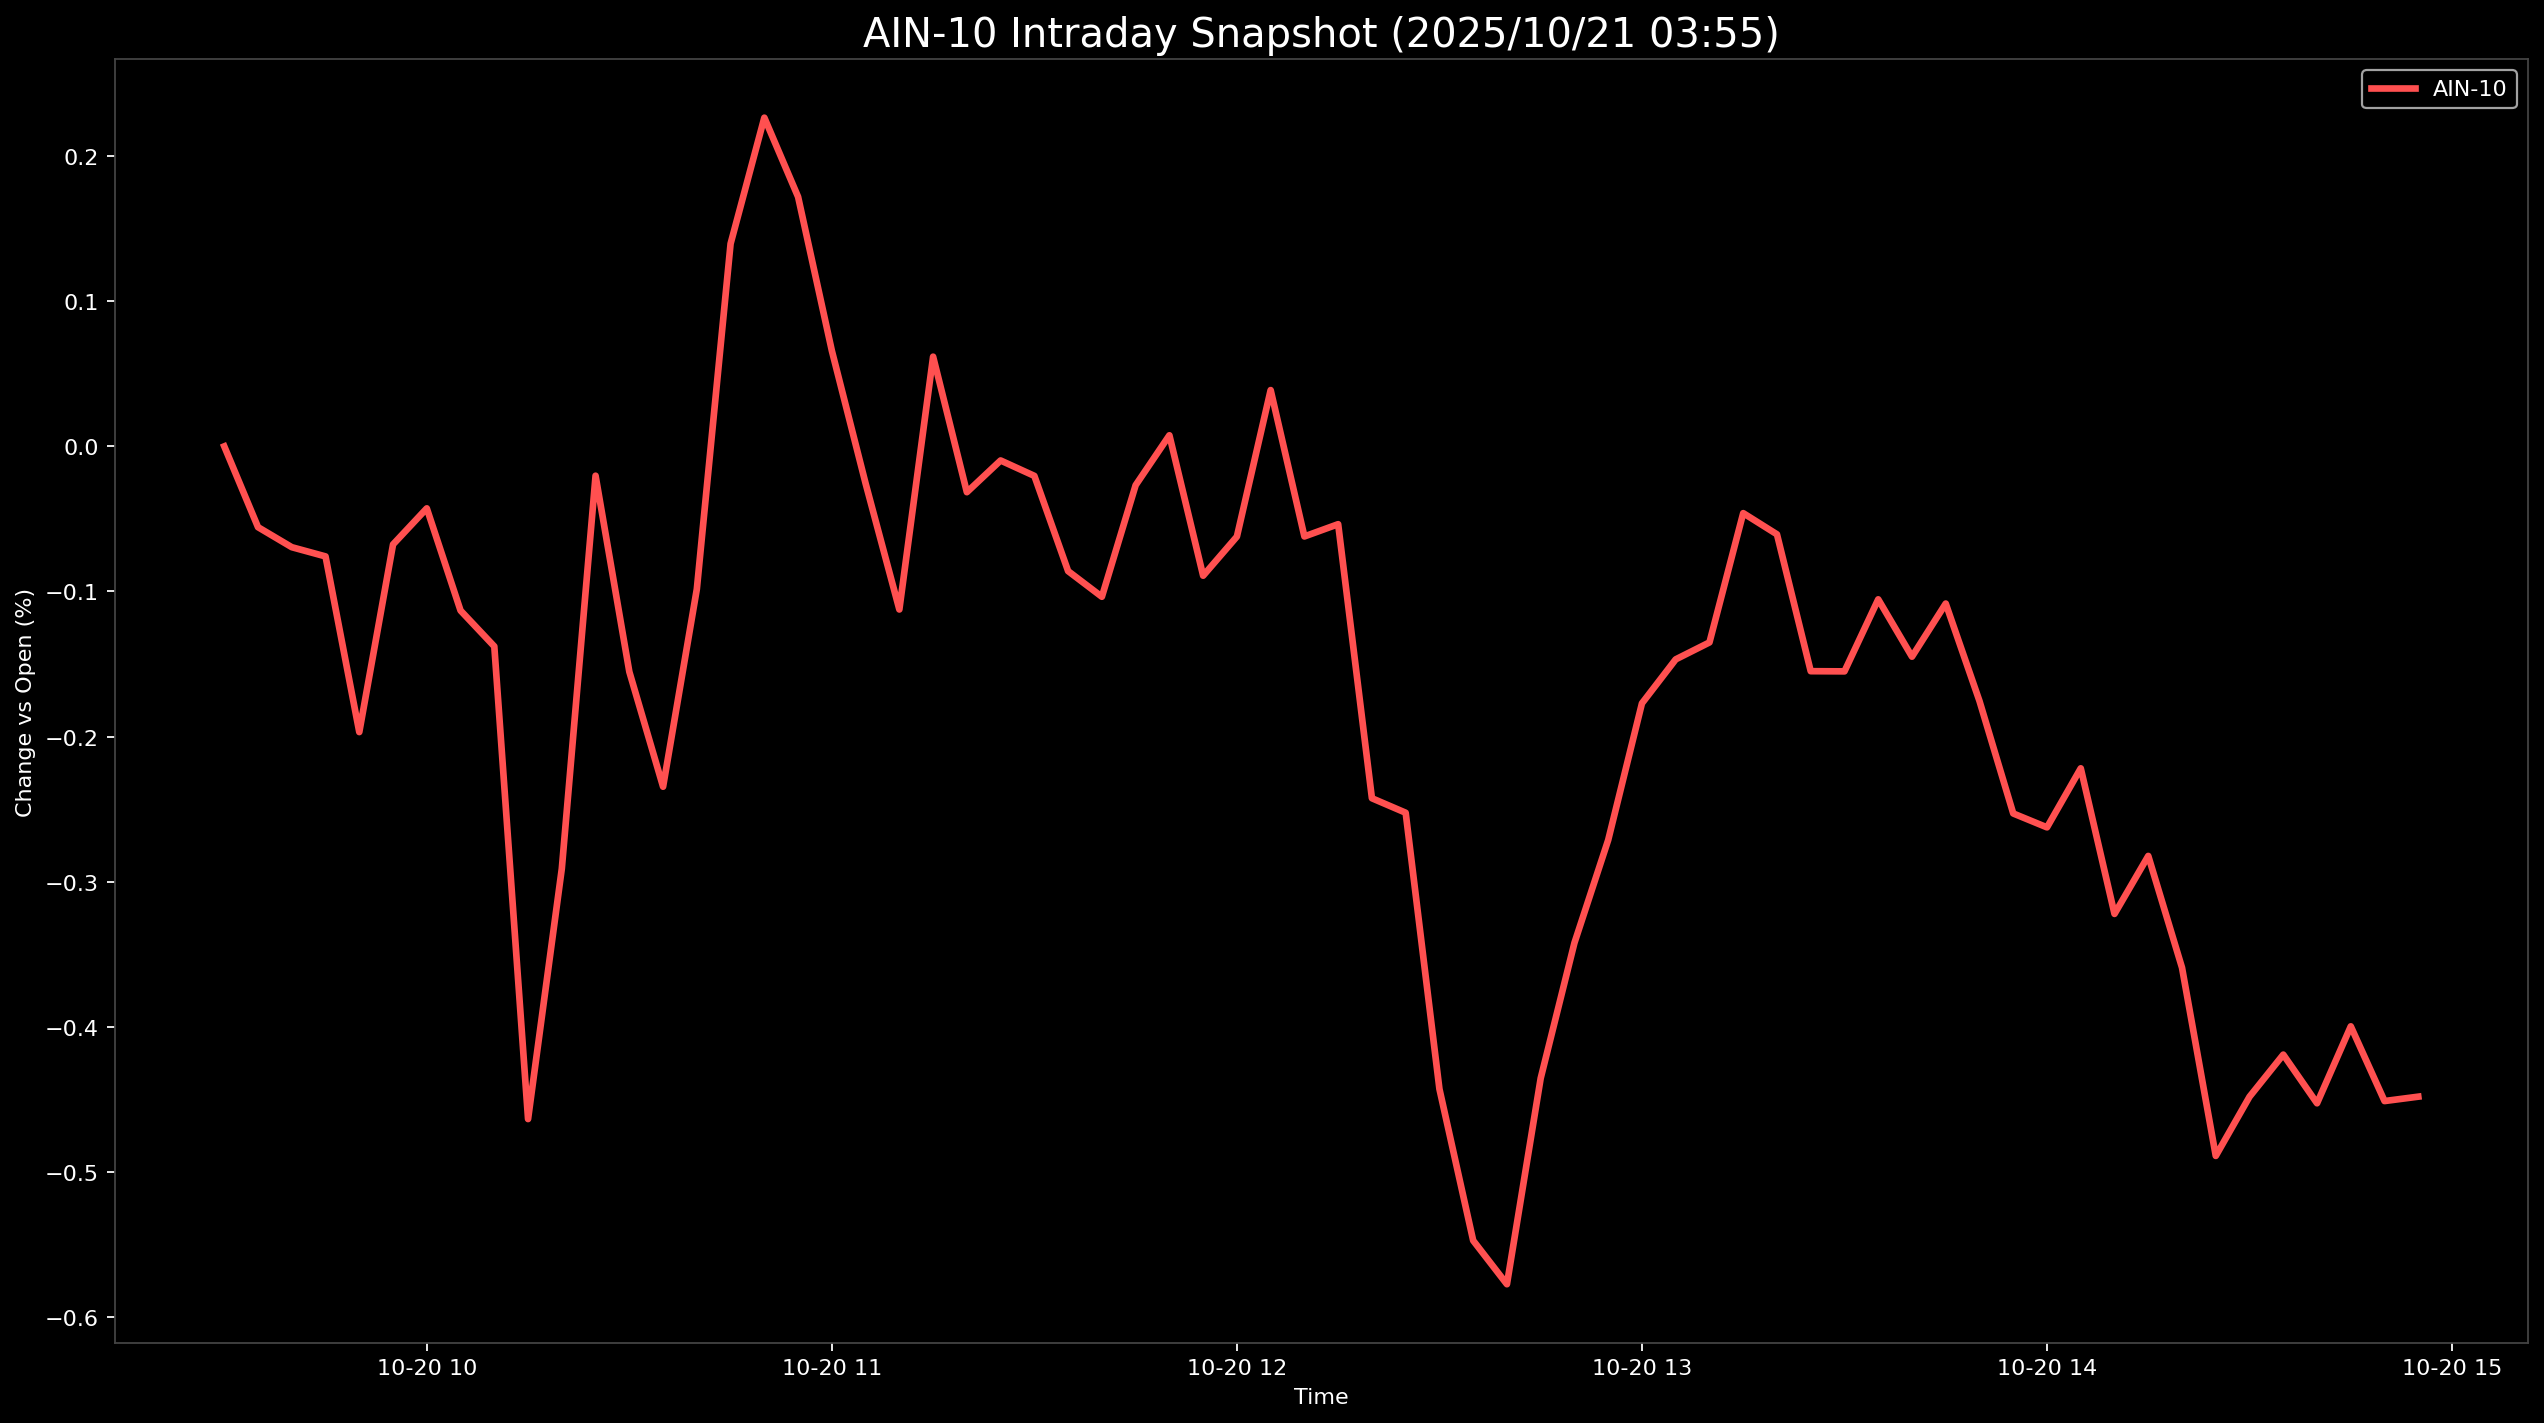

The table this chart was drawn from, first rows:
Datetime, AIN-10
2025-10-20 09:30:00, 0.0
2025-10-20 09:35:00, -0.05569
2025-10-20 09:40:00, -0.06948
2025-10-20 09:45:00, -0.07583
2025-10-20 09:50:00, -0.1969
2025-10-20 09:55:00, -0.06757
2025-10-20 10:00:00, -0.04271
2025-10-20 10:05:00, -0.1131
2025-10-20 10:10:00, -0.1378
2025-10-20 10:15:00, -0.4635
2025-10-20 10:20:00, -0.291
2025-10-20 10:25:00, -0.02022
2025-10-20 10:30:00, -0.1553
2025-10-20 10:35:00, -0.2345
2025-10-20 10:40:00, -0.09837
2025-10-20 10:45:00, 0.1396
2025-10-20 10:50:00, 0.2265
2025-10-20 10:55:00, 0.1719
2025-10-20 11:00:00, 0.0659
2025-10-20 11:05:00, -0.02556
2025-10-20 11:10:00, -0.1124
2025-10-20 11:15:00, 0.0618
2025-10-20 11:20:00, -0.03159
2025-10-20 11:25:00, -0.009726
2025-10-20 11:30:00, -0.02034
2025-10-20 11:35:00, -0.08596
2025-10-20 11:40:00, -0.1036
2025-10-20 11:45:00, -0.02677
2025-10-20 11:50:00, 0.007636
2025-10-20 11:55:00, -0.08913
2025-10-20 12:00:00, -0.06217
2025-10-20 12:05:00, 0.03879
2025-10-20 12:10:00, -0.06208
2025-10-20 12:15:00, -0.05363
2025-10-20 12:20:00, -0.2425
2025-10-20 12:25:00, -0.2525
2025-10-20 12:30:00, -0.4428
2025-10-20 12:35:00, -0.5473
2025-10-20 12:40:00, -0.5773
2025-10-20 12:45:00, -0.4354
2025-10-20 12:50:00, -0.3421
2025-10-20 12:55:00, -0.2713
2025-10-20 13:00:00, -0.1771
2025-10-20 13:05:00, -0.1468
2025-10-20 13:10:00, -0.1351
2025-10-20 13:15:00, -0.04602
2025-10-20 13:20:00, -0.06061
2025-10-20 13:25:00, -0.1549
2025-10-20 13:30:00, -0.155
2025-10-20 13:35:00, -0.1054
2025-10-20 13:40:00, -0.1449
2025-10-20 13:45:00, -0.1083
2025-10-20 13:50:00, -0.1755
2025-10-20 13:55:00, -0.253
2025-10-20 14:00:00, -0.2625
2025-10-20 14:05:00, -0.2218
2025-10-20 14:10:00, -0.3222
2025-10-20 14:15:00, -0.2822
2025-10-20 14:20:00, -0.3592
2025-10-20 14:25:00, -0.4889
... 6 more rows
